Run: headless pygame with SDL's dummy video driver; simulated clock (each Clock.tick advances the game by its frame time, no real sleeping); random seed 0; keys injected as events and as key.get_pressed() state; mouse plan: one left click at the window centre at the start of phase 2, then a move to the lower-right quarter at the start of phase 3.
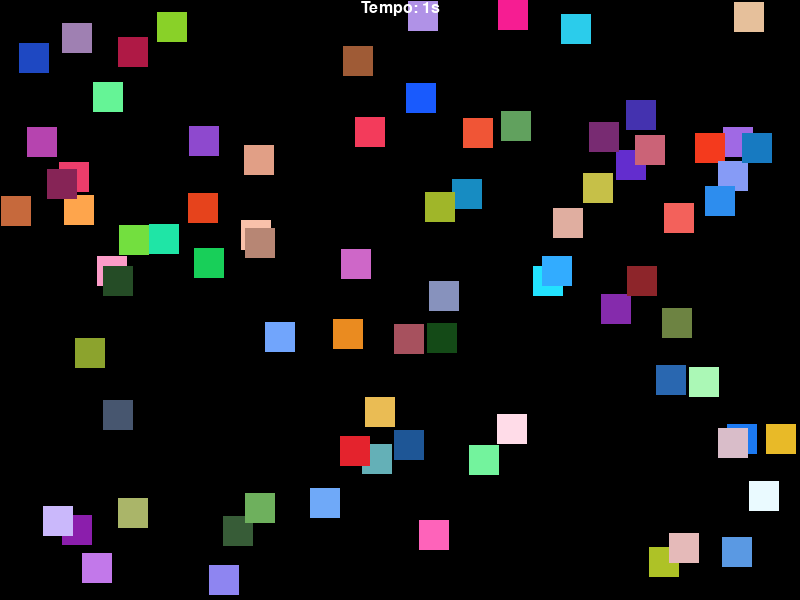
Frame 1 of 4 · flips 1–60 · no input
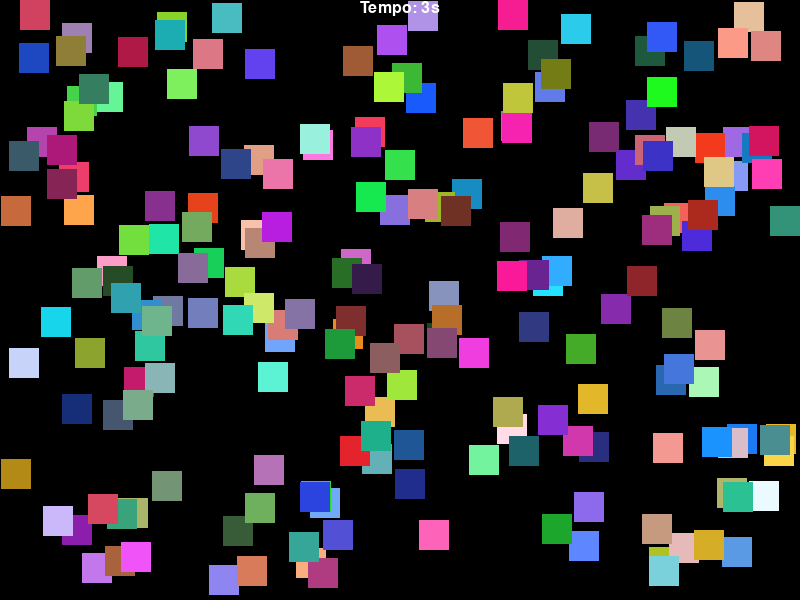
Frame 2 of 4 · flips 61–180 · clicked the window centre · tapped SPACE, RETURN · held RIGHT (→), D
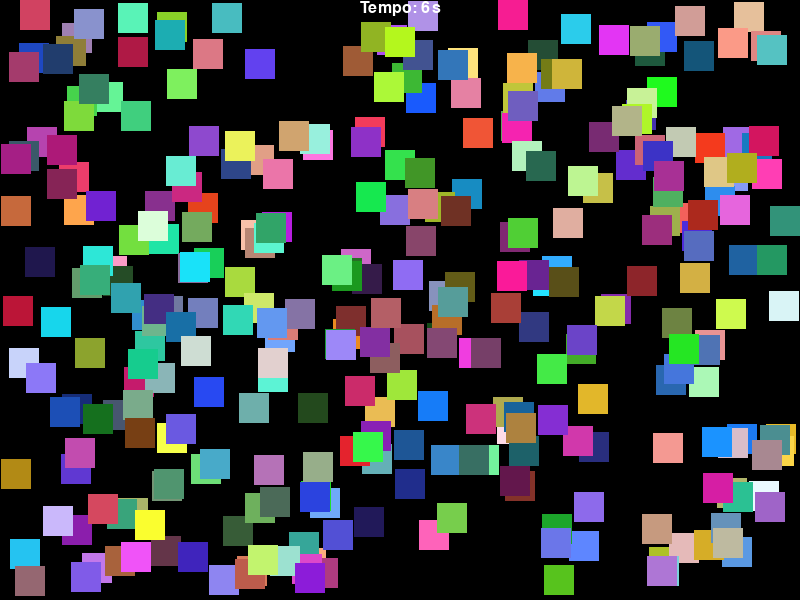
Frame 3 of 4 · flips 181–300 · moved the mouse to the lower-right quarter · held DOWN (↓), S
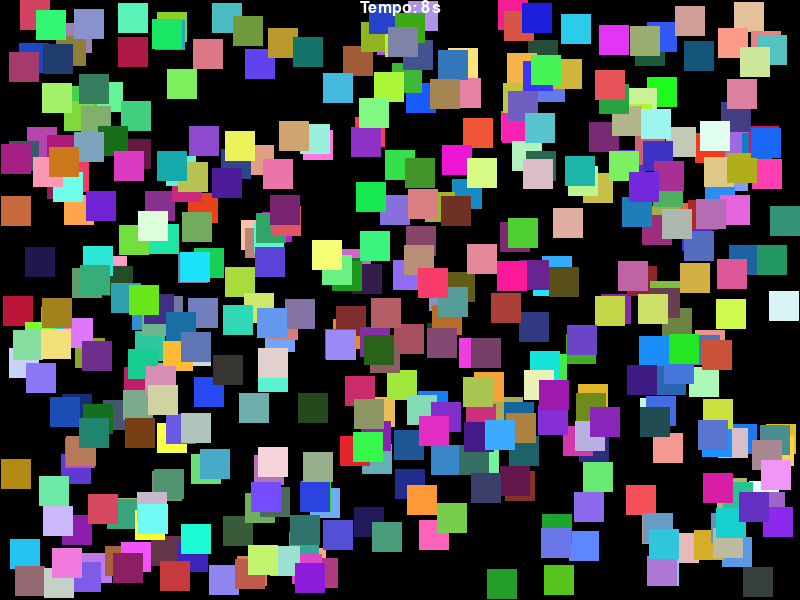
Frame 4 of 4 · flips 301–420 · held LEFT (←), A, UP (↑), W

The pygame program that drew these frames:

import pygame
import random

#inicia game
pygame.init()
largura_tela = 800
altura_tela = 600
quadrados_iniciais = 20
#define tamanho da tela
tela = pygame.display.set_mode((largura_tela, altura_tela))
terminou = False

#cria relógio
clock = pygame.time.Clock()

preto = (0, 0, 0)
branco = (255, 255, 255)

#classe Quadradinho
class Quadradinho():
    def __init__(self):
        self.largura = 30
        self.altura = 30
        self.x = random.randint(0, largura_tela-self.largura)
        self.y = random.randint(0, altura_tela-self.altura)
        self.area = pygame.Rect(self.x, self.y, self.largura, self.altura)
        self.cor = (random.randint(20, 255), random.randint(20, 255), random.randint(20, 255))
        
    def desenha(self, tela):
        pygame.draw.rect(tela, self.cor, self.area)
         
def mostra_tempo(tempo):
    font = pygame.font.Font(None, 24)
    text = font.render("Tempo: " + str(tempo) + "s", 1, branco)
    textpos = text.get_rect(centerx=tela.get_width()/2)
    tela.blit(text, textpos)
         
lista = []
for i in range(0, quadrados_iniciais):
    q = Quadradinho()
    q.desenha(tela)
    lista.append(q)

#variavel para contar quantas esperas de 50Hz ou 0,02s
    conta_clocks = 0

# variável para contar quantos segundos se passaram
conta_segundos = 0
mostra_tempo(conta_segundos)

while not terminou:
    #checa os eventos do mouse
    for event in pygame.event.get():
        #Clicando...
        if event.type == pygame.MOUSEBUTTONDOWN and event.button == 1:
            # obtém as coordenadas do mouse na tela
            pos = pygame.mouse.get_pos()
            # checa se clicou em algum quadradinho
            for q in lista:
                if q.area.collidepoint(pos):
                    lista.remove(q)
                    pontos = pontos + 1
                    
        if event.type == pygame.QUIT:
            terminou = True
            
    conta_clocks = conta_clocks + 1
    
    # A casa 50 conta_clocks, temos 1s (0,02s x 50 = 1s)
    if conta_clocks == 50:
        conta_segundos = conta_segundos + 1
        conta_clocks = 0
    # cria um novo quadradinho a cada segundo
    q = Quadradinho()
    lista.append(q)
    
    #limpar tela e atualizar texto
    tela.fill(preto)
    
    #tela foi apagada, desenha os quadrados novamente
    for q in lista:
        q.desenha(tela)
    
    #mostra tempo atualizado
    mostra_tempo(conta_segundos)
    
    #atualiza o desenho na tela
    pygame.display.update()
    
    #Configura 50 atualizações de tela por segundo
    clock.tick(50)
            
#finaliza a tela do jogo
pygame.display.quit()
#finaliza o pygame
pygame.quit()
